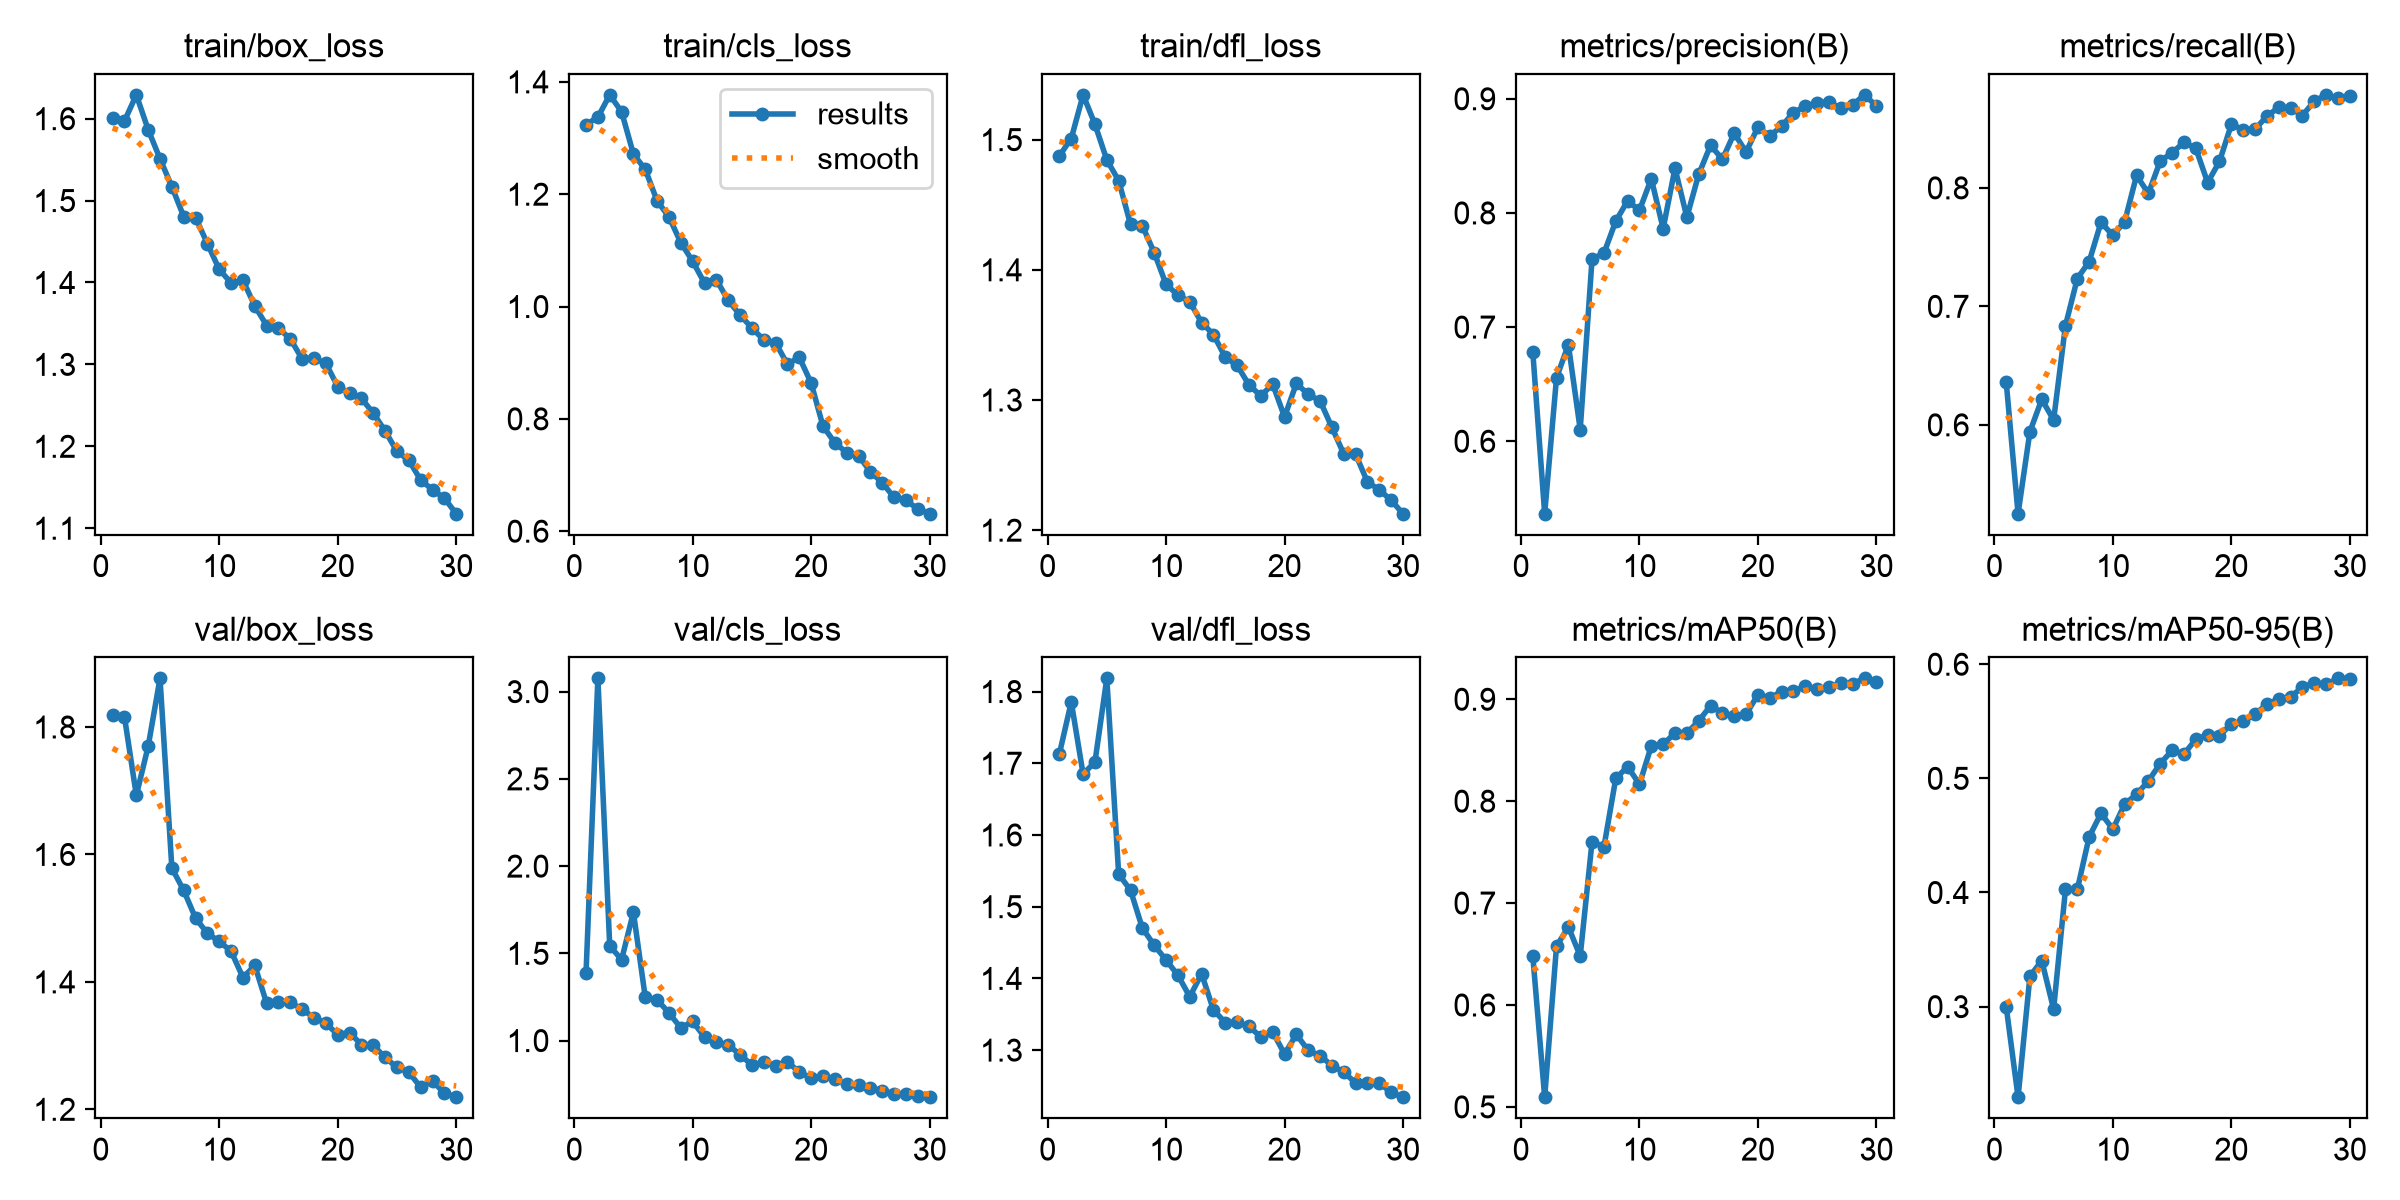

Values plotted in this chart, from the file beside it:
epoch, time, train/box_loss, train/cls_loss, train/dfl_loss, metrics/precision(B), metrics/recall(B), metrics/mAP50(B), metrics/mAP50-95(B), val/box_loss, val/cls_loss, val/dfl_loss, lr/pg0, lr/pg1, lr/pg2
1, 49.77, 1.601, 1.324, 1.488, 0.6778, 0.636, 0.6478, 0.2998, 1.819, 1.386, 1.713, 0.000662, 0.000662, 0.000662
2, 76.75, 1.597, 1.337, 1.501, 0.5365, 0.525, 0.5095, 0.2207, 1.816, 3.076, 1.786, 0.001285, 0.001285, 0.001285
3, 103.5, 1.629, 1.377, 1.534, 0.6556, 0.5942, 0.6577, 0.3266, 1.693, 1.544, 1.685, 0.001864, 0.001864, 0.001864
4, 130.3, 1.587, 1.347, 1.512, 0.6846, 0.6215, 0.6766, 0.3402, 1.77, 1.464, 1.702, 0.001802, 0.001802, 0.001802
5, 156.8, 1.551, 1.271, 1.484, 0.6103, 0.6041, 0.6481, 0.2978, 1.876, 1.735, 1.818, 0.001736, 0.001736, 0.001736
6, 183.1, 1.517, 1.244, 1.469, 0.7597, 0.6837, 0.7604, 0.4027, 1.578, 1.247, 1.545, 0.00167, 0.00167, 0.00167
7, 209.6, 1.48, 1.188, 1.435, 0.7647, 0.7235, 0.755, 0.4027, 1.544, 1.234, 1.523, 0.001604, 0.001604, 0.001604
8, 236.1, 1.479, 1.16, 1.434, 0.7928, 0.7378, 0.8223, 0.4487, 1.5, 1.159, 1.47, 0.001538, 0.001538, 0.001538
9, 263, 1.447, 1.114, 1.413, 0.8106, 0.7709, 0.8338, 0.4693, 1.476, 1.073, 1.446, 0.001472, 0.001472, 0.001472
10, 289.5, 1.416, 1.081, 1.389, 0.8023, 0.7599, 0.8166, 0.4554, 1.463, 1.109, 1.426, 0.001406, 0.001406, 0.001406
11, 315.9, 1.399, 1.042, 1.381, 0.83, 0.7715, 0.8541, 0.4775, 1.448, 1.02, 1.404, 0.00134, 0.00134, 0.00134
12, 342.4, 1.403, 1.048, 1.375, 0.7862, 0.8105, 0.8559, 0.486, 1.407, 0.9921, 1.374, 0.001274, 0.001274, 0.001274
13, 368.4, 1.371, 1.011, 1.359, 0.8392, 0.7954, 0.8667, 0.4977, 1.426, 0.9744, 1.406, 0.001208, 0.001208, 0.001208
14, 396, 1.347, 0.9851, 1.35, 0.7963, 0.8226, 0.8668, 0.513, 1.366, 0.92, 1.356, 0.001142, 0.001142, 0.001142
15, 423, 1.344, 0.9618, 1.333, 0.8338, 0.8296, 0.8787, 0.5244, 1.368, 0.859, 1.338, 0.001076, 0.001076, 0.001076
16, 449.9, 1.331, 0.9406, 1.327, 0.8593, 0.8384, 0.8936, 0.5212, 1.368, 0.8754, 1.339, 0.00101, 0.00101, 0.00101
17, 476.3, 1.307, 0.9354, 1.312, 0.847, 0.8334, 0.8865, 0.5342, 1.357, 0.855, 1.333, 0.000944, 0.000944, 0.000944
18, 502.8, 1.307, 0.8972, 1.303, 0.8699, 0.8045, 0.8832, 0.5379, 1.344, 0.8786, 1.318, 0.000878, 0.000878, 0.000878
19, 529.3, 1.301, 0.9096, 1.312, 0.8534, 0.8223, 0.8852, 0.5372, 1.335, 0.819, 1.325, 0.000812, 0.000812, 0.000812
20, 555.9, 1.273, 0.8639, 1.287, 0.8752, 0.8535, 0.9046, 0.5478, 1.317, 0.7862, 1.295, 0.000746, 0.000746, 0.000746
21, 590.1, 1.265, 0.787, 1.313, 0.8676, 0.8493, 0.9015, 0.5499, 1.32, 0.7974, 1.322, 0.00068, 0.00068, 0.00068
22, 616.4, 1.258, 0.7574, 1.304, 0.8759, 0.8495, 0.9072, 0.5563, 1.302, 0.7782, 1.299, 0.000614, 0.000614, 0.000614
23, 642.4, 1.241, 0.7398, 1.299, 0.888, 0.8605, 0.9078, 0.5649, 1.3, 0.7508, 1.292, 0.000548, 0.000548, 0.000548
24, 668.7, 1.219, 0.7346, 1.279, 0.8935, 0.868, 0.9129, 0.5694, 1.281, 0.7444, 1.279, 0.000482, 0.000482, 0.000482
25, 694.7, 1.194, 0.7059, 1.259, 0.8966, 0.8674, 0.9098, 0.5716, 1.266, 0.7295, 1.269, 0.000416, 0.000416, 0.000416
26, 720.9, 1.183, 0.6864, 1.258, 0.8969, 0.861, 0.9117, 0.5797, 1.258, 0.7132, 1.254, 0.00035, 0.00035, 0.00035
27, 747.4, 1.159, 0.66, 1.237, 0.8918, 0.8733, 0.9159, 0.5837, 1.235, 0.696, 1.254, 0.000284, 0.000284, 0.000284
28, 773.6, 1.147, 0.655, 1.231, 0.8949, 0.8785, 0.9154, 0.5823, 1.244, 0.6964, 1.254, 0.000218, 0.000218, 0.000218
29, 799.7, 1.137, 0.6396, 1.223, 0.9034, 0.8757, 0.9205, 0.5876, 1.225, 0.6831, 1.241, 0.000152, 0.000152, 0.000152
30, 825.8, 1.118, 0.6311, 1.213, 0.8937, 0.8779, 0.9167, 0.5871, 1.219, 0.6755, 1.234, 8.6e-05, 8.6e-05, 8.6e-05
